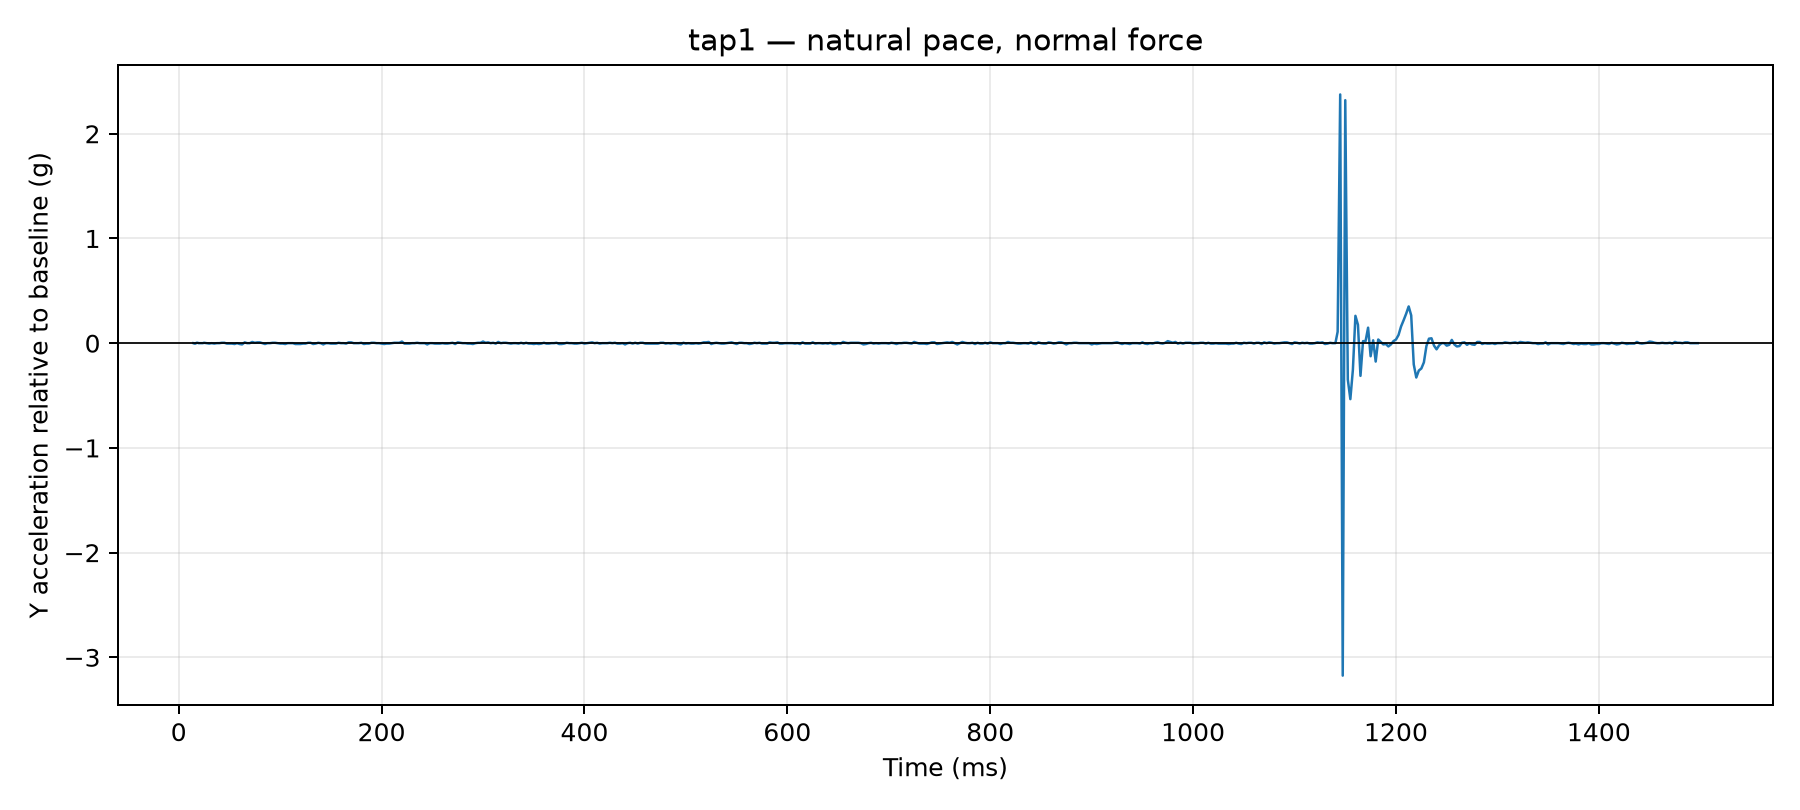

Data behind this chart, as committed beside it:
time_us, y_g, time_ms, label, requested_tap_count, requested_pace, requested_force, y_delta_g
14408, 0.0663, 14.41, tap1, 1, natural, normal, 0.0
15476, 0.0624, 15.48, tap1, 1, natural, normal, -0.0039
16492, 0.0624, 16.49, tap1, 1, natural, normal, -0.0039
17617, 0.0702, 17.62, tap1, 1, natural, normal, 0.0039
18627, 0.0702, 18.63, tap1, 1, natural, normal, 0.0039
19638, 0.0663, 19.64, tap1, 1, natural, normal, 0.0
20647, 0.0663, 20.65, tap1, 1, natural, normal, 0.0
21657, 0.0663, 21.66, tap1, 1, natural, normal, 0.0
22667, 0.0663, 22.67, tap1, 1, natural, normal, 0.0
23686, 0.0663, 23.69, tap1, 1, natural, normal, 0.0
25014, 0.0702, 25.01, tap1, 1, natural, normal, 0.0039
27523, 0.0663, 27.52, tap1, 1, natural, normal, 0.0
30019, 0.0624, 30.02, tap1, 1, natural, normal, -0.0039
32519, 0.0663, 32.52, tap1, 1, natural, normal, 0.0
35002, 0.0624, 35, tap1, 1, natural, normal, -0.0039
37518, 0.0663, 37.52, tap1, 1, natural, normal, 0.0
40013, 0.0663, 40.01, tap1, 1, natural, normal, 0.0
42502, 0.0702, 42.5, tap1, 1, natural, normal, 0.0039
45012, 0.0702, 45.01, tap1, 1, natural, normal, 0.0039
47524, 0.0624, 47.52, tap1, 1, natural, normal, -0.0039
50018, 0.0624, 50.02, tap1, 1, natural, normal, -0.0039
52516, 0.0624, 52.52, tap1, 1, natural, normal, -0.0039
55003, 0.0585, 55, tap1, 1, natural, normal, -0.0078
57511, 0.0663, 57.51, tap1, 1, natural, normal, 0.0
60006, 0.0585, 60.01, tap1, 1, natural, normal, -0.0078
62509, 0.0546, 62.51, tap1, 1, natural, normal, -0.0117
65023, 0.0741, 65.02, tap1, 1, natural, normal, 0.0078
67507, 0.0663, 67.51, tap1, 1, natural, normal, 0.0
70001, 0.0663, 70, tap1, 1, natural, normal, 0.0
72500, 0.078, 72.5, tap1, 1, natural, normal, 0.0117
75022, 0.0702, 75.02, tap1, 1, natural, normal, 0.0039
77526, 0.0741, 77.53, tap1, 1, natural, normal, 0.0078
80008, 0.0741, 80.01, tap1, 1, natural, normal, 0.0078
82506, 0.0663, 82.51, tap1, 1, natural, normal, 0.0
85020, 0.0585, 85.02, tap1, 1, natural, normal, -0.0078
87519, 0.0663, 87.52, tap1, 1, natural, normal, 0.0
90012, 0.0663, 90.01, tap1, 1, natural, normal, 0.0
92510, 0.0702, 92.51, tap1, 1, natural, normal, 0.0039
95020, 0.0702, 95.02, tap1, 1, natural, normal, 0.0039
97503, 0.0663, 97.5, tap1, 1, natural, normal, 0.0
100023, 0.0624, 100, tap1, 1, natural, normal, -0.0039
102520, 0.0624, 102.5, tap1, 1, natural, normal, -0.0039
105005, 0.0585, 105, tap1, 1, natural, normal, -0.0078
107504, 0.0663, 107.5, tap1, 1, natural, normal, 0.0
110007, 0.0663, 110, tap1, 1, natural, normal, 0.0
112522, 0.0663, 112.5, tap1, 1, natural, normal, 0.0
115008, 0.0585, 115, tap1, 1, natural, normal, -0.0078
117520, 0.0585, 117.5, tap1, 1, natural, normal, -0.0078
120006, 0.0585, 120, tap1, 1, natural, normal, -0.0078
122506, 0.0624, 122.5, tap1, 1, natural, normal, -0.0039
125017, 0.0624, 125, tap1, 1, natural, normal, -0.0039
127527, 0.0702, 127.5, tap1, 1, natural, normal, 0.0039
130023, 0.0702, 130, tap1, 1, natural, normal, 0.0039
132522, 0.0585, 132.5, tap1, 1, natural, normal, -0.0078
135008, 0.0624, 135, tap1, 1, natural, normal, -0.0039
137520, 0.0702, 137.5, tap1, 1, natural, normal, 0.0039
140015, 0.0663, 140, tap1, 1, natural, normal, 0.0
142513, 0.0546, 142.5, tap1, 1, natural, normal, -0.0117
145024, 0.0663, 145, tap1, 1, natural, normal, 0.0
147505, 0.0663, 147.5, tap1, 1, natural, normal, 0.0
... 540 more rows
